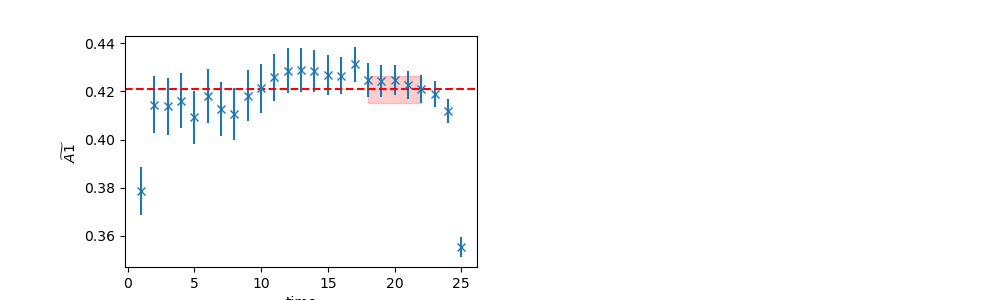

The data file committed next to this chart (first rows):
	EffectiveMass	Error	RegUp	RegLow
0	0.421	0.005621	23	18
